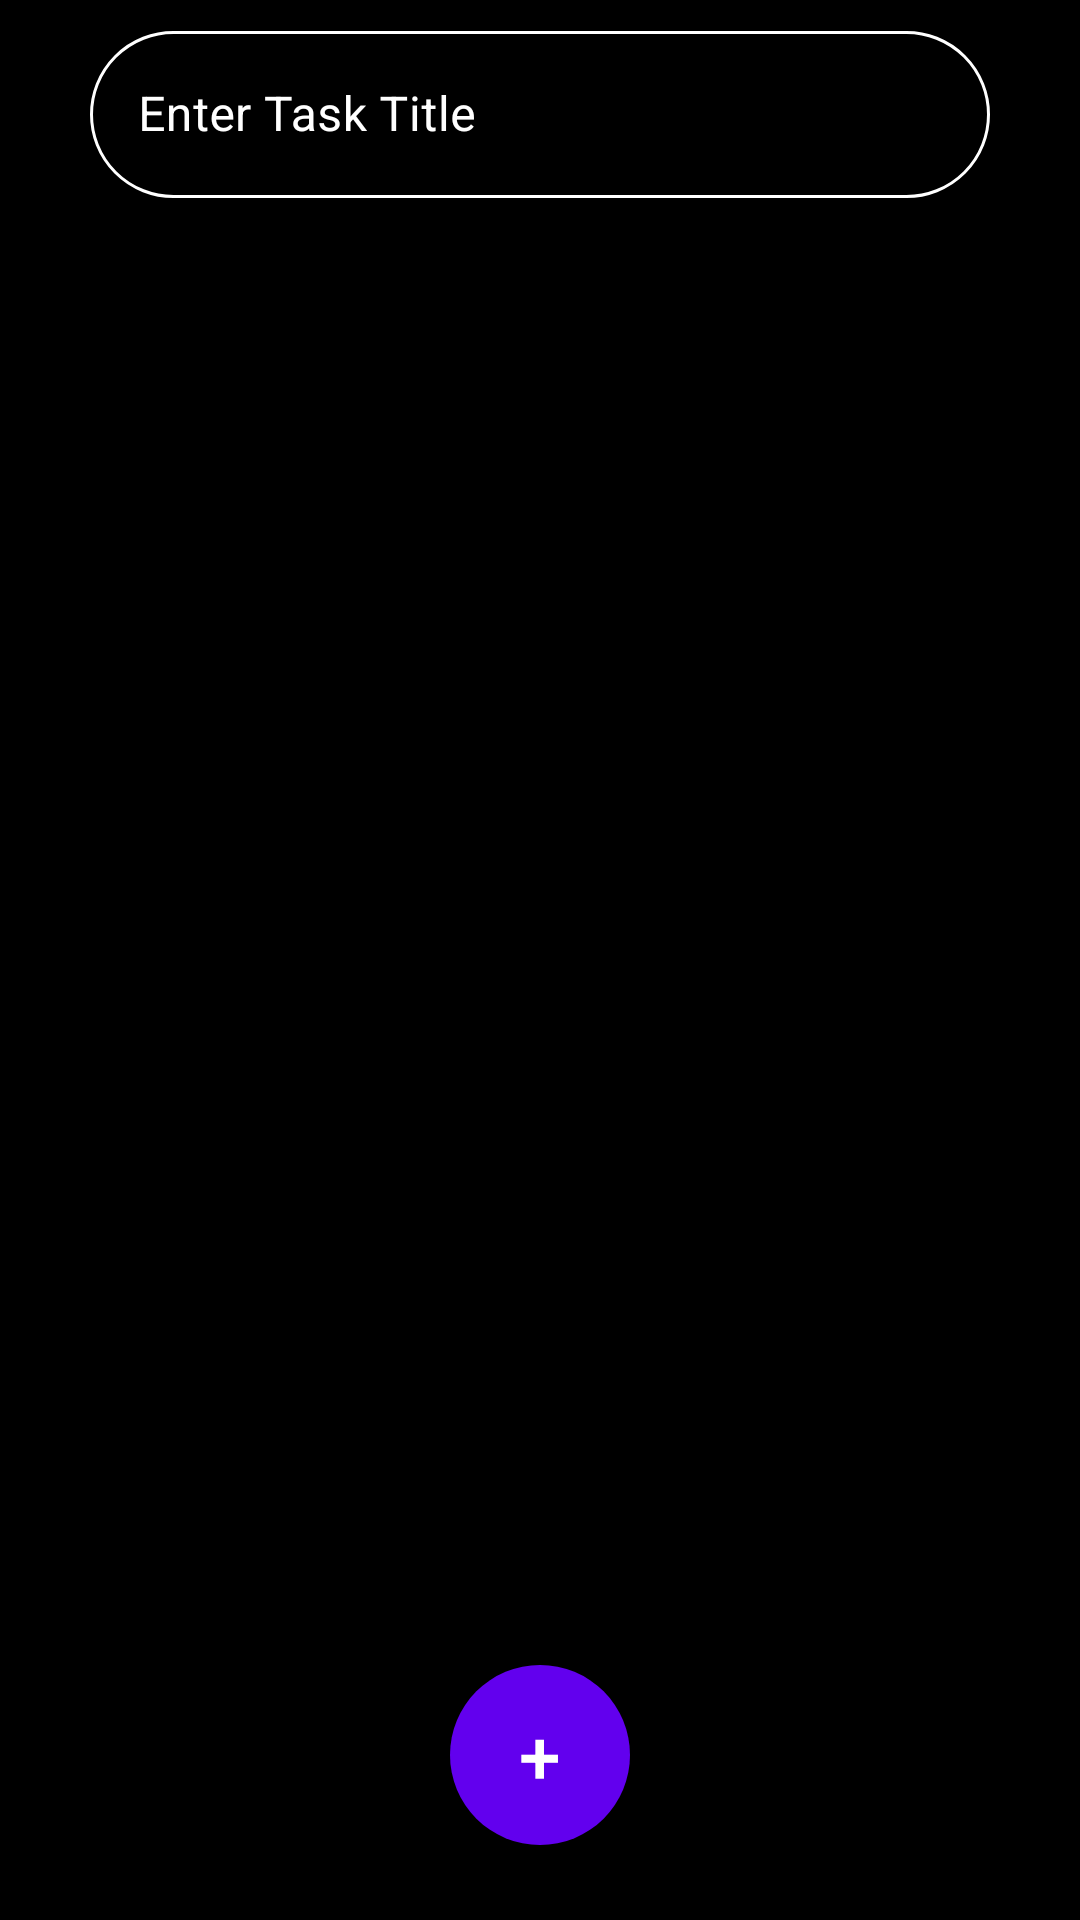

Here is an Android app screen rendered from its layout file. Give the layout XML and the strings, colors and styles it references.
<!-- AndroidManifest.xml: activity theme Theme.ToDo -->
<!-- res/layout/activity_main.xml -->
<?xml version="1.0" encoding="utf-8"?>
<LinearLayout xmlns:android="http://schemas.android.com/apk/res/android"
    xmlns:app="http://schemas.android.com/apk/res-auto"
    xmlns:tools="http://schemas.android.com/tools"
    android:layout_width="match_parent"
    android:layout_height="match_parent"
    android:orientation="vertical"
    android:background="@color/black"
    tools:context=".MainActivity">

    // Problem with bubble color in inputText fixed thanks to change of `android:theme`
    // https://stackoverflow.com/questions/61801733/problem-with-bubble-color-of-textinputedittext
    <com.google.android.material.textfield.TextInputLayout
        style="@style/Widget.MaterialComponents.TextInputLayout.OutlinedBox"
        android:id="@+id/textInputLayout"
        android:theme="@style/TextInputLayoutAppearance"
        android:layout_width="match_parent"
        android:layout_height="wrap_content"
        android:layout_marginStart="30dp"
        android:layout_marginTop="5dp"
        android:layout_marginBottom="20dp"
        android:layout_marginEnd="30dp"
        android:hint="Enter Task Title"
        android:textColorHint="@color/white"
        app:boxStrokeColor="@color/white"
        app:hintTextColor="@color/white"
        app:boxCornerRadiusBottomEnd="40dp"
        app:boxCornerRadiusBottomStart="40dp"
        app:boxCornerRadiusTopEnd="40dp"
        app:boxCornerRadiusTopStart="40dp"
        app:endIconMode="custom"
        app:endIconDrawable="@drawable/ic_baseline_search_35"
        app:endIconTint="@color/white"
        app:maxImageSize="25dp"
        app:layout_constraintEnd_toEndOf="parent"
        app:layout_constraintStart_toStartOf="parent"
        app:layout_constraintTop_toTopOf="parent">

        <com.google.android.material.textfield.TextInputEditText
            android:id="@+id/textInputText"
            android:layout_width="match_parent"
            android:layout_height="wrap_content"
            android:inputType="text"
            android:textColor="@color/white" />
    </com.google.android.material.textfield.TextInputLayout>

    <FrameLayout
        android:layout_width="match_parent"
        android:layout_height="match_parent">

        <androidx.recyclerview.widget.RecyclerView
            android:id="@+id/recycler_view"
            tools:listitem="@layout/task_view"
            android:layout_width="match_parent"
            android:layout_height="match_parent" />

        <Button
            android:id="@+id/add"
            android:layout_width="60dp"
            android:layout_height="60dp"
            android:layout_gravity="center|bottom"
            android:layout_marginBottom="25dp"
            android:background="@drawable/circular_button"
            android:text="+"
            android:textColor="@color/white"
            android:textSize="25sp"
            app:iconTint="@color/purple_500" />
    </FrameLayout>
</LinearLayout>
<!-- res/layout/task_view.xml (included above) -->
<?xml version="1.0" encoding="utf-8"?>
<LinearLayout xmlns:android="http://schemas.android.com/apk/res/android"
    android:layout_width="match_parent"
    android:layout_height="wrap_content"
    android:padding="7dp"
    xmlns:app="http://schemas.android.com/apk/res-auto">
    <androidx.cardview.widget.CardView
        android:layout_width="match_parent"
        android:layout_height="wrap_content"
        android:elevation="3dp"
        android:backgroundTint="@color/black"
        app:cardCornerRadius="10dp">
        <LinearLayout
            android:id="@+id/taskLayout"
            android:layout_width="match_parent"
            android:layout_height="match_parent"
            android:padding="10dp"
            android:orientation="vertical">
            <TextView
                android:id="@+id/title"
                android:layout_width="match_parent"
                android:layout_height="wrap_content"
                android:text="Your task goes here"
                android:textStyle="bold"
                android:textSize="24sp"
                android:textColor="@color/white"
                android:fontFamily="sans-serif"/>
            <TextView
                android:id="@+id/description"
                android:layout_width="wrap_content"
                android:layout_height="wrap_content"
                android:text="Default Description"
                android:textSize="15sp"
                android:layout_marginTop="5dp"
                android:textColor="@color/white"
                android:fontFamily="sans-serif"/>
        </LinearLayout>
    </androidx.cardview.widget.CardView>
</LinearLayout>
<!-- resources referenced by this layout -->
<resources>
  <color name="black">#FF000000</color>
  <color name="purple_500">#FF6200EE</color>
  <color name="white">#FFFFFFFF</color>
  <!-- drawable circular_button (drawable) -->
  <?xml version="1.0" encoding="utf-8"?>
  <ripple xmlns:android="http://schemas.android.com/apk/res/android"
      android:color="@color/purple_500">
      <item>
          <shape android:shape="oval">
              <solid android:color="@color/purple_500" />
          </shape>
      </item>
  </ripple>
  <style name="Theme.ToDo" parent="Theme.MaterialComponents.DayNight.DarkActionBar">
          
          <item name="colorPrimary">@color/black</item>
          <item name="colorPrimaryVariant">@color/purple_700</item>
          <item name="colorOnPrimary">@color/white</item>
          
          <item name="colorSecondary">@color/teal_200</item>
          <item name="colorSecondaryVariant">@color/teal_700</item>
          <item name="colorOnSecondary">@color/black</item>
          
          <item name="android:statusBarColor" tools:targetApi="l">@color/black</item>
          
          
          <item name="materialButtonStyle">@style/ColoredButton</item>
      </style>
  <color name="purple_700">#FF3700B3</color>
  <color name="teal_200">#FF03DAC5</color>
  <color name="teal_700">#FF018786</color>
  <style name="ColoredButton" parent="Widget.MaterialComponents.Button.TextButton">
          <item name="backgroundTint">@color/purple_500</item>
      </style>
</resources>
